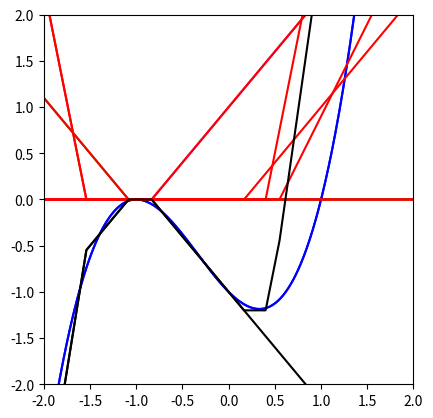

The script that saved this image:
%matplotlib inline

import numpy as np 
import matplotlib.pyplot as plt 

x = np.asarray(np.linspace(-2, 2, 1000))

# target fx
f = np.power(x,3) + np.power(x,2) - x - 1

# mini fx's
n1 = np.maximum(-5 * x - 7.7,0)
n2 = np.maximum(-1.2 * x - 1.3,0)
n3 = np.maximum(1.2 * x + 1,0)
z = -n1 -n2 -n3

# draw x and y equal spacing
plt.xlim(-2, 2)
plt.ylim(-2, 2)
plt.gca().set_aspect('equal', adjustable='box')
plt.plot(x,f,'b')
plt.plot(x,n1,'r')
plt.plot(x,n2,'g')
plt.plot(x,n3,'m')
plt.plot(x,z,'k')
plt.show()

import numpy as np # include the numpy library for ops on arrays as the name "np"
import matplotlib.pyplot as plt # include the plotting library as the name "plt"

x = np.asarray(np.linspace(-2, 2, 1000))

# target fx
f = np.power(x,3) + np.power(x,2) - x - 1

# mini fx's
n1 = np.maximum(-5 * x - 7.7,0)
n2 = np.maximum(-1.2 * x - 1.3,0)
n3 = np.maximum(1.2 * x + 1,0)
n4 = np.maximum(1.2 * x - 0.2,0)
n5 = np.maximum(2 * x - 1.1,0)
n6 = np.maximum(5 * x - 2,0)
z = -n1 -n2 -n3 +n4 + n5 + n6

# draw x and y equal spacing
plt.xlim(-2, 2)
plt.ylim(-2, 2)
plt.gca().set_aspect('equal', adjustable='box')
plt.plot(x,f,'b')
plt.plot(x,n1,'r')
plt.plot(x,n2,'r')
plt.plot(x,n3,'r')
plt.plot(x,n4,'r')
plt.plot(x,n5,'r')
plt.plot(x,n6,'r')
plt.plot(x,z,'k')
plt.show()